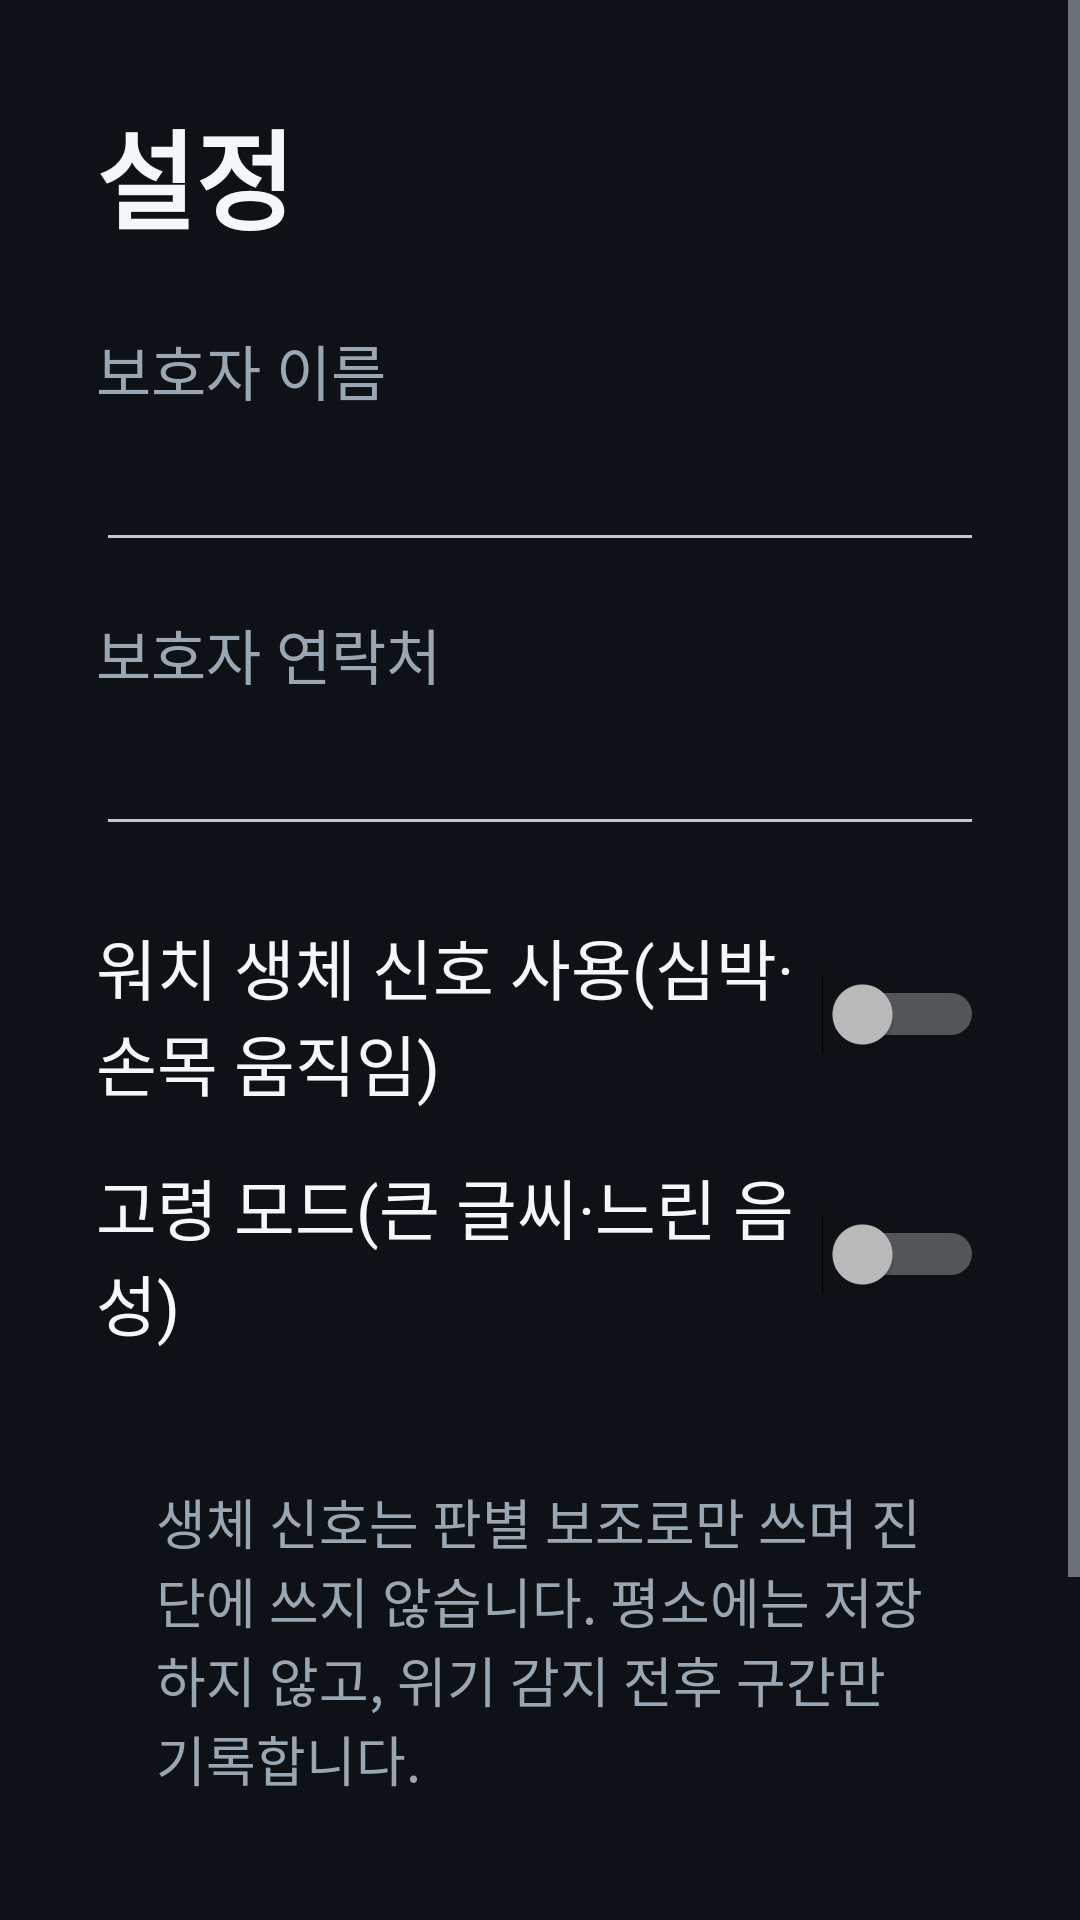

Android layout source for this screen:
<!-- AndroidManifest.xml: application theme Theme.SafePulse -->
<!-- res/layout/activity_settings.xml -->
<?xml version="1.0" encoding="utf-8"?>
<ScrollView xmlns:android="http://schemas.android.com/apk/res/android"
    android:layout_width="match_parent"
    android:layout_height="match_parent"
    android:background="@color/bg">

    <LinearLayout
        android:layout_width="match_parent"
        android:layout_height="wrap_content"
        android:orientation="vertical"
        android:padding="32dp">

        <TextView
            android:layout_width="wrap_content"
            android:layout_height="wrap_content"
            android:text="@string/settings_title"
            android:textColor="@color/text"
            android:textSize="36sp"
            android:textStyle="bold" />

        <TextView style="@style/SpLabel" android:layout_marginTop="24dp" android:text="@string/settings_guardian_name" />
        <EditText
            android:id="@+id/guardianName"
            android:layout_width="match_parent"
            android:layout_height="wrap_content"
            android:inputType="textPersonName"
            android:textColor="@color/text"
            android:textSize="24sp" />

        <TextView style="@style/SpLabel" android:layout_marginTop="16dp" android:text="@string/settings_guardian_phone" />
        <EditText
            android:id="@+id/guardianPhone"
            android:layout_width="match_parent"
            android:layout_height="wrap_content"
            android:inputType="phone"
            android:textColor="@color/text"
            android:textSize="24sp" />

        <Switch
            android:id="@+id/wearableSwitch"
            android:layout_width="match_parent"
            android:layout_height="wrap_content"
            android:layout_marginTop="24dp"
            android:text="@string/settings_wearable"
            android:textColor="@color/text"
            android:textSize="22sp" />

        <Switch
            android:id="@+id/elderSwitch"
            android:layout_width="match_parent"
            android:layout_height="wrap_content"
            android:layout_marginTop="16dp"
            android:text="@string/settings_elder"
            android:textColor="@color/text"
            android:textSize="22sp" />

        <TextView
            android:layout_width="match_parent"
            android:layout_height="wrap_content"
            android:layout_marginTop="24dp"
            android:background="@drawable/bg_panel"
            android:padding="20dp"
            android:text="@string/settings_privacy"
            android:textColor="@color/text_dim"
            android:textSize="18sp" />

        <LinearLayout
            android:layout_width="match_parent"
            android:layout_height="wrap_content"
            android:layout_marginTop="24dp"
            android:orientation="horizontal">
            <Button android:id="@+id/saveButton" style="@style/SpButton" android:background="@drawable/bg_ok" android:text="@string/btn_save" />
            <Button android:id="@+id/deleteLogsButton" style="@style/SpButton" android:text="@string/btn_delete_logs" />
        </LinearLayout>
    </LinearLayout>
</ScrollView>
<!-- resources referenced by this layout -->
<resources>
  <color name="bg">#FF0E1216</color>
  <color name="text">#FFF5F7FA</color>
  <color name="text_dim">#FF9AA6B2</color>
  <!-- drawable bg_ok (drawable) -->
  <?xml version="1.0" encoding="utf-8"?>
  <shape xmlns:android="http://schemas.android.com/apk/res/android" android:shape="rectangle">
      <solid android:color="@color/ok" />
      <corners android:radius="16dp" />
  </shape>
  <string name="btn_delete_logs">기록 모두 삭제</string>
  <string name="btn_save">저장</string>
  <string name="settings_elder">고령 모드(큰 글씨·느린 음성)</string>
  <string name="settings_guardian_name">보호자 이름</string>
  <string name="settings_guardian_phone">보호자 연락처</string>
  <string name="settings_privacy">생체 신호는 판별 보조로만 쓰며 진단에 쓰지 않습니다. 평소에는 저장하지 않고, 위기 감지 전후 구간만 기록합니다.</string>
  <string name="settings_title">설정</string>
  <string name="settings_wearable">워치 생체 신호 사용(심박·손목 움직임)</string>
  <style name="SpButton">
          <item name="android:layout_width">0dp</item>
          <item name="android:layout_height">88dp</item>
          <item name="android:layout_weight">1</item>
          <item name="android:layout_margin">8dp</item>
          <item name="android:background">@drawable/bg_button</item>
          <item name="android:textColor">@color/text</item>
          <item name="android:textSize">24sp</item>
          <item name="android:gravity">center</item>
      </style>
  <style name="SpLabel">
          <item name="android:layout_width">wrap_content</item>
          <item name="android:layout_height">wrap_content</item>
          <item name="android:textColor">@color/text_dim</item>
          <item name="android:textSize">20sp</item>
      </style>
  <style name="Theme.SafePulse" parent="@android:style/Theme.DeviceDefault.NoActionBar">
          <item name="android:windowBackground">@color/bg</item>
          <item name="android:colorBackground">@color/bg</item>
          <item name="android:textColor">@color/text</item>
          <item name="android:colorAccent">@color/info</item>
          <item name="android:alertDialogTheme">@style/Theme.SafePulse.Dialog</item>
      </style>
  <color name="ok">#FF43A047</color>
  <!-- drawable bg_button (drawable) -->
  <?xml version="1.0" encoding="utf-8"?>
  <shape xmlns:android="http://schemas.android.com/apk/res/android" android:shape="rectangle">
      <solid android:color="@color/panel" />
      <stroke android:width="2dp" android:color="@color/panel_line" />
      <corners android:radius="16dp" />
  </shape>
  <color name="info">#FF4FA3E0</color>
  <style name="Theme.SafePulse.Dialog" parent="@android:style/Theme.Material.Dialog.Alert">
          <item name="android:colorBackground">@color/panel</item>
          <item name="android:textColor">@color/text</item>
          <item name="android:textColorPrimary">@color/text</item>
          <item name="android:textColorAlertDialogListItem">@color/text</item>
          <item name="android:colorAccent">@color/info</item>
          
          <item name="android:textAppearanceListItemSmall">@style/SpDialogItemText</item>
          <item name="android:listPreferredItemHeightSmall">64dp</item>
      </style>
  <color name="panel">#FF1A2129</color>
  <color name="panel_line">#FF2C3640</color>
  <style name="SpDialogItemText" parent="@android:style/TextAppearance.Material.Subhead">
          <item name="android:textSize">24sp</item>
          <item name="android:textColor">@color/text</item>
      </style>
</resources>
